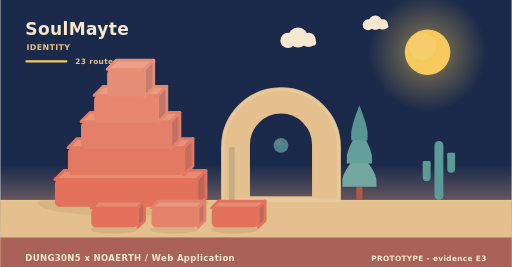
t = 0.00 s
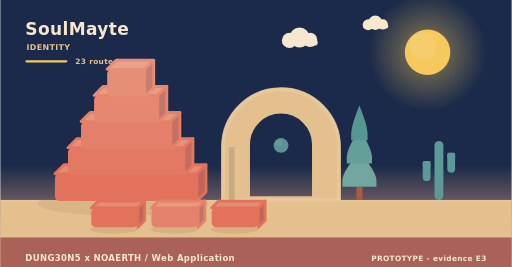
t = 2.02 s
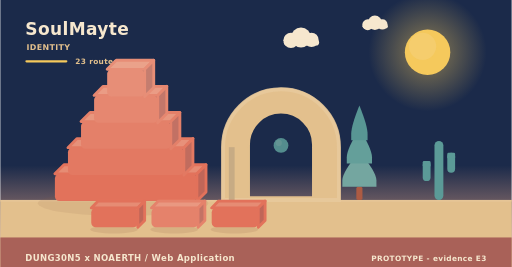
t = 3.90 s
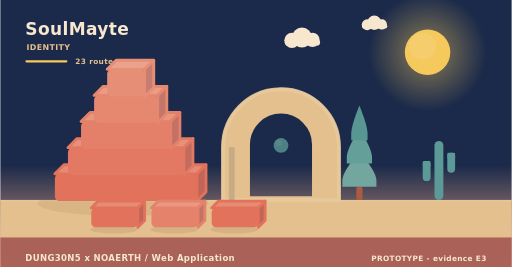
t = 5.20 s
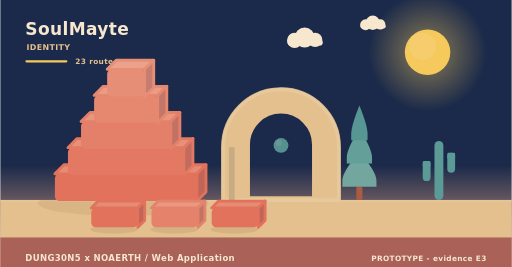
t = 8.75 s
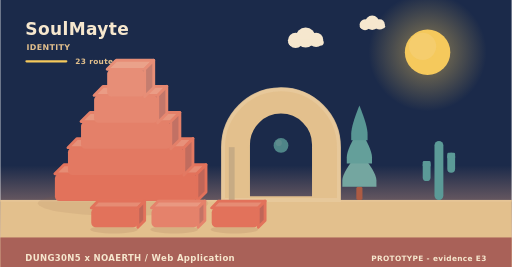
t = 10.00 s

The animated SVG that drew these frames (rendered in a browser with its animation timeline set to each time). Animation: 11 SMIL elements (animate=1,animateTransform=10); frames cover the first 10.00 s, repeats indefinitely.

<svg xmlns="http://www.w3.org/2000/svg" width="900" height="470" viewBox="0 0 900 470" role="img" aria-label="SoulMayte - identity"><linearGradient id="skyh" x1="0" y1="0" x2="0" y2="1"><stop offset="0" stop-color="#1b2a4a"/><stop offset="0.62" stop-color="#1b2a4a"/><stop offset="1" stop-color="#f3ad8a"/></linearGradient><rect width="900" height="470" fill="url(#skyh)"/><radialGradient id="sunh"><stop offset="0.35" stop-color="#f5c95c" stop-opacity="0.34"/><stop offset="1" stop-color="#f5c95c" stop-opacity="0"/></radialGradient><circle cx="752" cy="92" r="104" fill="url(#sunh)"/><circle cx="752" cy="92" r="40" fill="#f5c95c"/><circle cx="743.2" cy="81.6" r="24" fill="#f5d27e" opacity="0.5"/><g><circle cx="524" cy="66" r="17.64" fill="#f6e7ce"/><circle cx="506.36" cy="71.04" r="13.44" fill="#f6e7ce"/><circle cx="542.48" cy="70.2" r="12.6" fill="#f6e7ce"/><rect x="493.76" y="69.36" width="62.16" height="10.92" rx="5.46" fill="#f6e7ce"/><animateTransform attributeName="transform" type="translate" values="0 0;24 0;0 0" dur="36s" begin="0s" repeatCount="indefinite"/></g><g><circle cx="660" cy="40" r="12.6" fill="#f6e7ce"/><circle cx="647.4" cy="43.6" r="9.6" fill="#f6e7ce"/><circle cx="673.2" cy="43" r="9" fill="#f6e7ce"/><rect x="638.4" y="42.4" width="44.4" height="7.8" rx="3.9" fill="#f6e7ce"/><animateTransform attributeName="transform" type="translate" values="0 0;-18 0;0 0" dur="46s" begin="3s" repeatCount="indefinite"/></g><rect x="0" y="352" width="900" height="118" fill="#e3c08d"/><rect x="0" y="352" width="900" height="3" fill="#e6c596"/><text x="44" y="62" font-family="Verdana,DejaVu Sans,sans-serif" font-size="30" font-weight="700" letter-spacing="0.6" fill="#f6e7ce" text-anchor="start">SoulMayte</text><text x="46" y="88" font-family="Verdana,DejaVu Sans,sans-serif" font-size="14" font-weight="700" letter-spacing="0.6" fill="#e3c08d" text-anchor="start">IDENTITY</text><rect x="44" y="106" width="74" height="4" rx="2" fill="#f5c95c"/><text x="132" y="112" font-family="Verdana,DejaVu Sans,sans-serif" font-size="13" font-weight="700" letter-spacing="0.6" fill="#e3c08d" text-anchor="start">23 routes</text><ellipse cx="216" cy="358" rx="150" ry="22" fill="rgba(138,90,68,0.11)"/><g><path d="M96,306 L346,306 L362,290 L112,290 Z" fill="#e68c74" stroke="#e2725b" stroke-width="5" stroke-linejoin="round"/><path d="M346,306 L362,290 L362,338 L346,354 Z" fill="#c06658" stroke="#e2725b" stroke-width="5" stroke-linejoin="round"/><rect x="96" y="306" width="250" height="48" rx="8" fill="#e2725b"/><animateTransform attributeName="transform" type="translate" values="0 10;0 0" dur="0.9s" begin="0s" fill="freeze"/></g><g><path d="M119,260 L323,260 L339,244 L135,244 Z" fill="#e7917a" stroke="#e37962" stroke-width="5" stroke-linejoin="round"/><path d="M323,260 L339,244 L339,292 L323,308 Z" fill="#c16c5e" stroke="#e37962" stroke-width="5" stroke-linejoin="round"/><rect x="119" y="260" width="204" height="48" rx="8" fill="#e37962"/><animateTransform attributeName="transform" type="translate" values="0 10;0 0" dur="0.9s" begin="0.28s" fill="freeze"/></g><g><path d="M142,214 L300,214 L316,198 L158,198 Z" fill="#e8977f" stroke="#e48069" stroke-width="5" stroke-linejoin="round"/><path d="M300,214 L316,198 L316,246 L300,262 Z" fill="#c27164" stroke="#e48069" stroke-width="5" stroke-linejoin="round"/><rect x="142" y="214" width="158" height="48" rx="8" fill="#e48069"/><animateTransform attributeName="transform" type="translate" values="0 10;0 0" dur="0.9s" begin="0.56s" fill="freeze"/></g><g><path d="M165,168 L277,168 L293,152 L181,152 Z" fill="#ea9c85" stroke="#e68770" stroke-width="5" stroke-linejoin="round"/><path d="M277,168 L293,152 L293,200 L277,216 Z" fill="#c3776a" stroke="#e68770" stroke-width="5" stroke-linejoin="round"/><rect x="165" y="168" width="112" height="48" rx="8" fill="#e68770"/><animateTransform attributeName="transform" type="translate" values="0 10;0 0" dur="0.9s" begin="0.84s" fill="freeze"/></g><g><path d="M188,122 L254,122 L270,106 L204,106 Z" fill="#eaa28a" stroke="#e78e77" stroke-width="5" stroke-linejoin="round"/><path d="M254,122 L270,106 L270,154 L254,170 Z" fill="#c47d6f" stroke="#e78e77" stroke-width="5" stroke-linejoin="round"/><rect x="188" y="122" width="66" height="48" rx="8" fill="#e78e77"/><animateTransform attributeName="transform" type="translate" values="0 10;0 0" dur="0.9s" begin="1.12s" fill="freeze"/></g><path d="M392,352 L392,259.12 A102,102 0 0 1 596,259.12 L596,352 Z M436.88,348 L436.88,254.55 A57.12,57.12 0 0 1 551.12,254.55 L551.12,348 Z" fill="#e3c08d" fill-rule="evenodd" stroke="#e3c08d" stroke-width="5" stroke-linejoin="round"/><path d="M392,352 L392,259.12 A102,102 0 0 1 596,259.12 L596,352 Z" fill="none" stroke="#e8c99d" stroke-width="7" stroke-linecap="round" opacity="0.85"/><rect x="402.2" y="259.12" width="10.2" height="92.88" fill="#c7ab84"/><g><circle cx="494" cy="256" r="13" fill="#5b9a97"/><circle cx="490.1" cy="251.58" r="5.46" fill="#7aa9a2" opacity="0.55"/><animate attributeName="opacity" values="0.78;1;0.78" dur="5.2s" begin="0s" repeatCount="indefinite"/></g><rect x="626.6" y="328.64" width="10.8" height="23.36" rx="3" fill="#ac5b43"/><path d="M632,267.32 Q602,302.89 602,317.6 Q602,328.64 602,328.64 L662,328.64 Q662,328.64 662,317.6 Q662,302.89 632,267.32 Z" fill="#74a6a0"/><path d="M632,226.44 Q609.8,262.01 609.8,276.72 Q609.8,287.76 609.8,287.76 L654.2,287.76 Q654.2,287.76 654.2,276.72 Q654.2,262.01 632,226.44 Z" fill="#649f9a"/><path d="M632,185.56 Q617.6,221.13 617.6,235.84 Q617.6,246.88 617.6,246.88 L646.4,246.88 Q646.4,246.88 646.4,235.84 Q646.4,221.13 632,185.56 Z" fill="#589694"/><rect x="764.18" y="248" width="15.64" height="104" rx="7.82" fill="#5b9a97"/><rect x="743.48" y="283.36" width="13.8" height="35.36" rx="6.9" fill="#5b9a97"/><rect x="743.48" y="283.36" width="13.8" height="10.4" rx="2.3" fill="#5b9a97"/><rect x="786.72" y="268.8" width="13.8" height="35.36" rx="6.9" fill="#5b9a97"/><rect x="786.72" y="268.8" width="13.8" height="10.4" rx="2.3" fill="#5b9a97"/><ellipse cx="200" cy="404" rx="42" ry="7" fill="rgba(138,90,68,0.15)"/><g><path d="M160,366 L242,366 L254,354 L172,354 Z" fill="#e68c74" stroke="#e2725b" stroke-width="5" stroke-linejoin="round"/><path d="M242,366 L254,354 L254,388 L242,400 Z" fill="#c06658" stroke="#e2725b" stroke-width="5" stroke-linejoin="round"/><rect x="160" y="366" width="82" height="34" rx="8" fill="#e2725b"/><animateTransform attributeName="transform" type="translate" values="0 10;0 0" dur="0.7s" begin="0.8s" fill="freeze"/></g><ellipse cx="306" cy="404" rx="42" ry="7" fill="rgba(138,90,68,0.15)"/><g><path d="M266,366 L348,366 L360,354 L278,354 Z" fill="#e99881" stroke="#e5826b" stroke-width="5" stroke-linejoin="round"/><path d="M348,366 L360,354 L360,388 L348,400 Z" fill="#c37365" stroke="#e5826b" stroke-width="5" stroke-linejoin="round"/><rect x="266" y="366" width="82" height="34" rx="8" fill="#e5826b"/><animateTransform attributeName="transform" type="translate" values="0 10;0 0" dur="0.7s" begin="0.95s" fill="freeze"/></g><ellipse cx="412" cy="404" rx="42" ry="7" fill="rgba(138,90,68,0.15)"/><g><path d="M372,366 L454,366 L466,354 L384,354 Z" fill="#e68c74" stroke="#e2725b" stroke-width="5" stroke-linejoin="round"/><path d="M454,366 L466,354 L466,388 L454,400 Z" fill="#c06658" stroke="#e2725b" stroke-width="5" stroke-linejoin="round"/><rect x="372" y="366" width="82" height="34" rx="8" fill="#e2725b"/><animateTransform attributeName="transform" type="translate" values="0 10;0 0" dur="0.7s" begin="1.1s" fill="freeze"/></g><rect x="0" y="418" width="900" height="52" rx="0" fill="#a65c56" opacity="0.94"/><text x="44" y="460" font-family="Verdana,DejaVu Sans,sans-serif" font-size="15" font-weight="700" letter-spacing="0.6" fill="#f6e7ce" text-anchor="start">DUNG30N5 x NOAERTH  /  Web Application</text><text x="856" y="460" font-family="Verdana,DejaVu Sans,sans-serif" font-size="13" font-weight="700" letter-spacing="0.6" fill="#f6e7ce" text-anchor="end">PROTOTYPE  -  evidence E3</text></svg>
